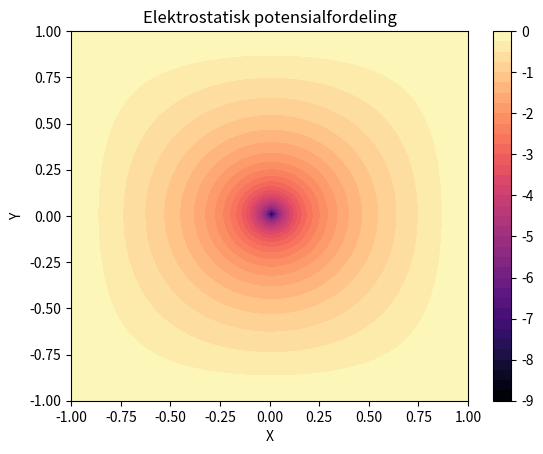

Write the Python code that produced this figure.
"""
[redacted]

"""
import numpy as np
from matplotlib import pyplot as plt

Nx, Ny = 100, 100
radius = 0.5 

x = np.linspace(-1, 1, Nx)
y = np.linspace(-1, 1, Ny)
R = np.sqrt(x**2 + y**2) 
f = np.zeros((Ny, Nx))
f[Ny//2, Nx//2] = 1e5  #VIKTIG- Setter punktladningen i midten av sirkelen til å være 1*10^5
f[R > radius] = 0  
delta_x = 1.0 / (Nx - 1)
delta_x2 = delta_x**2  
u = np.zeros((Ny, Nx))
for i in range(5000):
    u_old = u.copy() #u.copy() er en måte å kopiere ett array på, veldig nttig. 
                    #Her f.eks får vi da hele tiden det gamle arrayet slik at vi hele tiden får lagret det.
    u[1:-1, 1:-1] = (u_old[1:-1, 2:] + u_old[1:-1, :-2] + u_old[2:, 1:-1] + u_old[:-2, 1:-1] - f[1:-1, 1:-1] * delta_x2) / 4
    #Linjen over er basert på denne fra cambridge university: Φi+1,j + Φi−1,j + Φi,j+1 + Φi,j−1 − 4Φi,j = σ(xi, yj)δx2.
fig = plt.figure(dpi=150) #DPI = dots per pixel som betyr basically at hvis du doble dpi-en så dobles antall dotter på figuren.
ax = fig.add_subplot()
contour = ax.contourf(x, y, u, 40, cmap='magma')
fig.colorbar(contour)  #Relative mål
ax.set_title('Elektrostatisk potensialfordeling')
ax.set_xlabel('X')
ax.set_ylabel('Y')
plt.show()
